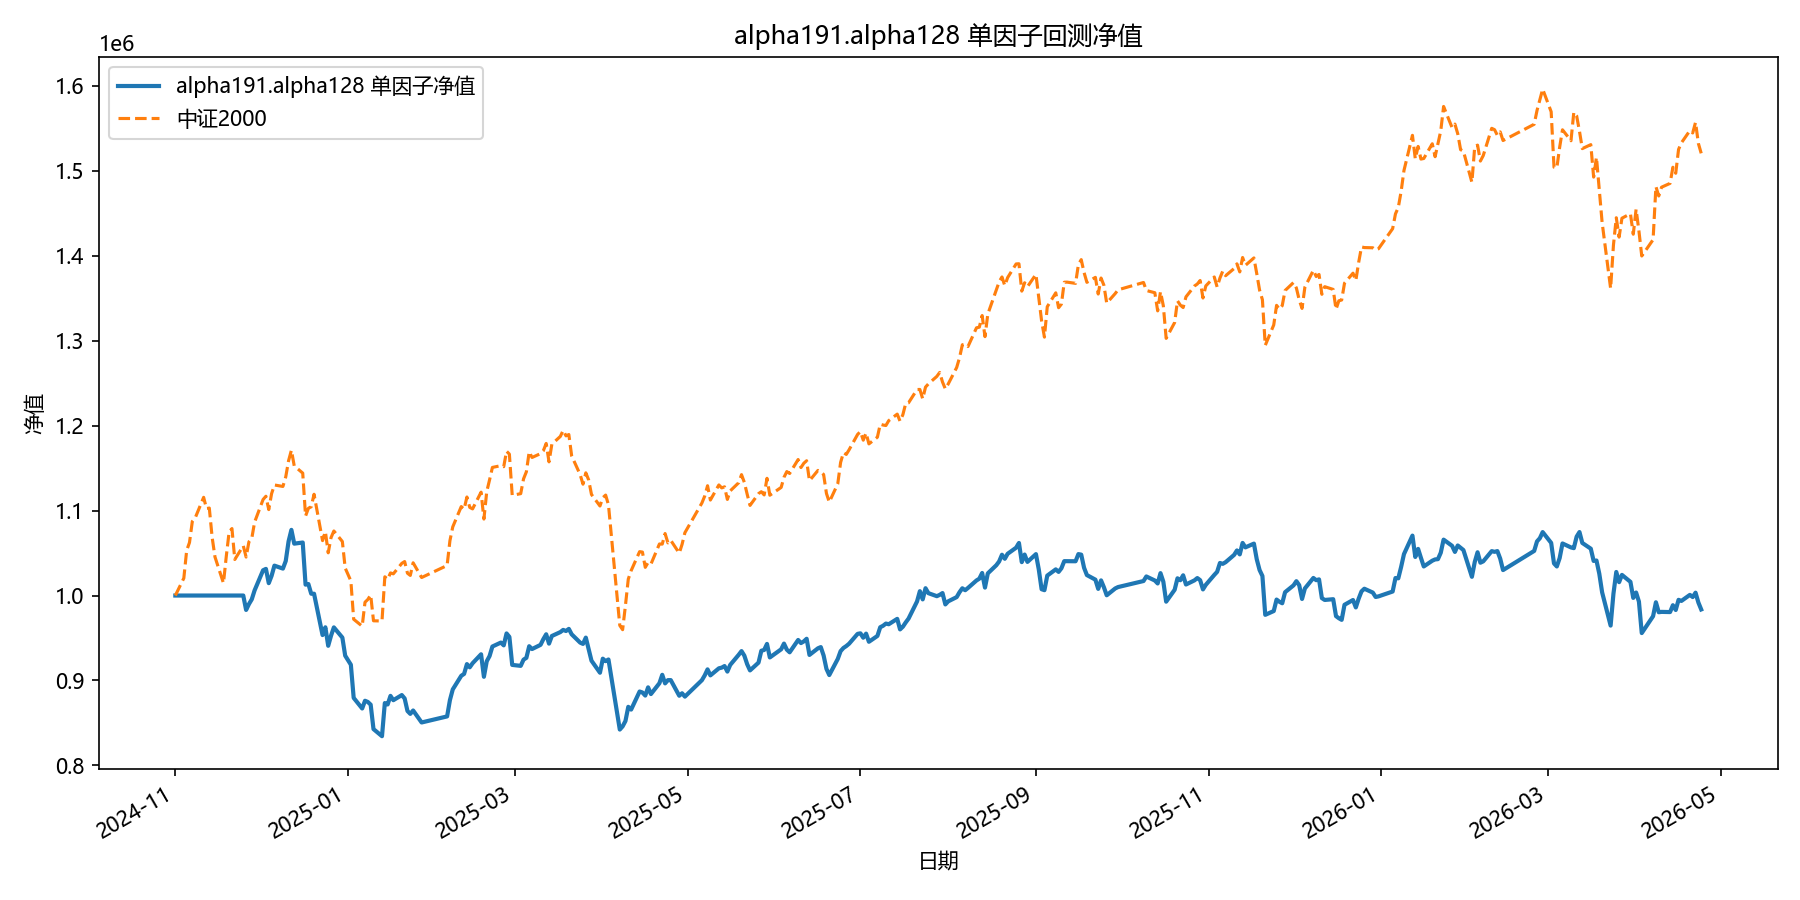

The table this chart was drawn from, first rows:
date, equity
2024-11-01, 1000000
2024-11-04, 1000000
2024-11-05, 1000000
2024-11-06, 1000000
2024-11-07, 1000000
2024-11-08, 1000000
2024-11-11, 1000000
2024-11-12, 1000000
2024-11-13, 1000000
2024-11-14, 1000000
2024-11-15, 1000000
2024-11-18, 1000000
2024-11-19, 1000000
2024-11-20, 1000000
2024-11-21, 1000000
2024-11-22, 1000000
2024-11-25, 1000000
2024-11-26, 983022
2024-11-27, 989921
2024-11-28, 995541
2024-11-29, 1006079
2024-12-02, 1029764
2024-12-03, 1031377
2024-12-04, 1014566
2024-12-05, 1023192
2024-12-06, 1035201
2024-12-09, 1031714
2024-12-10, 1040652
2024-12-11, 1063788
2024-12-12, 1077323
2024-12-13, 1061092
2024-12-16, 1062421
2024-12-17, 1012798
2024-12-18, 1013522
2024-12-19, 1002114
2024-12-20, 1002113
2024-12-23, 953445
2024-12-24, 962605
2024-12-25, 940833
2024-12-26, 952749
2024-12-27, 962488
2024-12-30, 950501
2024-12-31, 929192
2025-01-02, 918546
2025-01-03, 879484
2025-01-06, 867016
2025-01-07, 876093
2025-01-08, 874681
2025-01-09, 871499
2025-01-10, 842738
2025-01-13, 834378
2025-01-14, 873406
2025-01-15, 871744
2025-01-16, 881840
2025-01-17, 876776
2025-01-20, 882795
2025-01-21, 878820
2025-01-22, 864078
2025-01-23, 860653
2025-01-24, 864653
... 299 more rows
